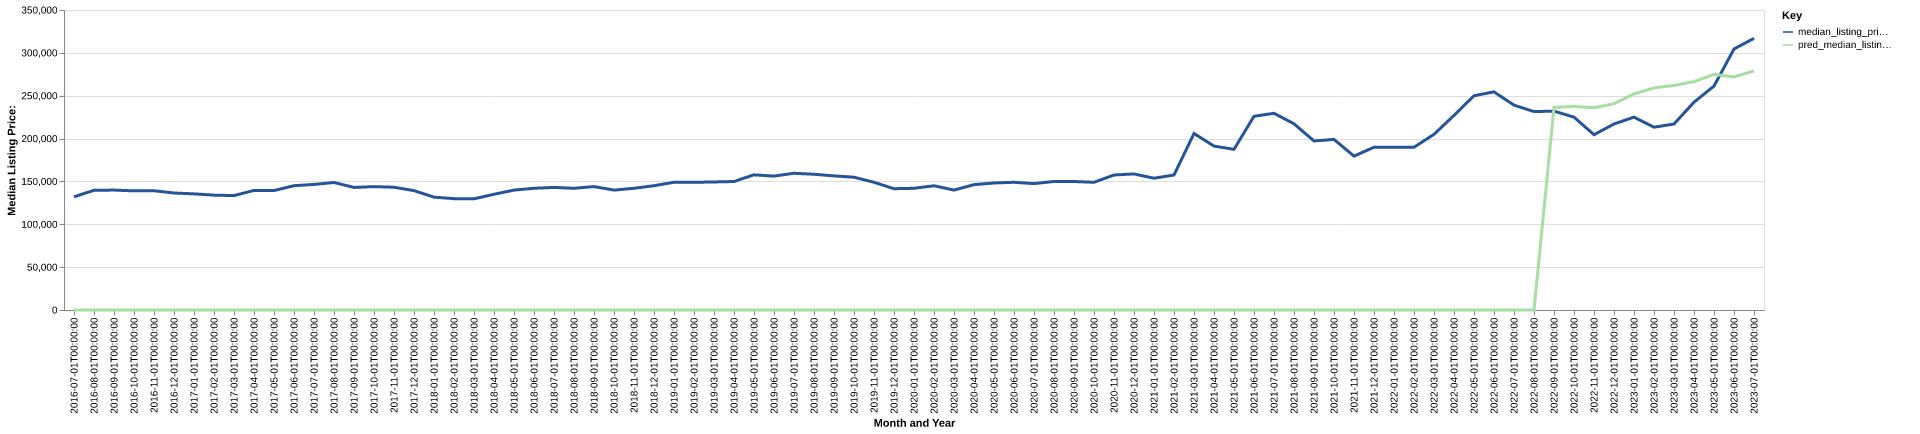

The file beside this chart, header and first rows:
date, time_idx, median_listing_price, thirty_year_interest_rate_five, month, county_name, active_listing_count, median_days_on_market, pred_median_listing_price, month_year
2016-07-01, 0, 132000, 3.72, 7, piscataquis, me, 491.0, 102.0, 0, Jul-2016
2016-08-01, 1, 139675, 3.73, 8, piscataquis, me, 481.0, 106.0, 0, Aug-2016
2016-09-01, 2, 139900, 3.66, 9, piscataquis, me, 464.0, 115.0, 0, Sep-2016
2016-10-01, 3, 139000, 3.64, 10, piscataquis, me, 440.0, 133.0, 0, Oct-2016
2016-11-01, 4, 139125, 3.66, 11, piscataquis, me, 411.0, 143.0, 0, Nov-2016
2016-12-01, 5, 136500, 3.48, 12, piscataquis, me, 386.0, 166.0, 0, Dec-2016
2017-01-01, 6, 135500, 3.45, 1, piscataquis, me, 364.0, 182.0, 0, Jan-2017
2017-02-01, 7, 134000, 3.5, 2, piscataquis, me, 356.0, 197.0, 0, Feb-2017
2017-03-01, 8, 133500, 3.52, 3, piscataquis, me, 350.0, 216.0, 0, Mar-2017
2017-04-01, 9, 139500, 4.03, 4, piscataquis, me, 341.0, 220.0, 0, Apr-2017
2017-05-01, 10, 139350, 4.32, 5, piscataquis, me, 363.0, 162.0, 0, May-2017
2017-06-01, 11, 145000, 4.2, 6, piscataquis, me, 403.0, 81.0, 0, Jun-2017
2017-07-01, 12, 146500, 4.19, 7, piscataquis, me, 417.0, 65.0, 0, Jul-2017
2017-08-01, 13, 148750, 4.3, 8, piscataquis, me, 411.0, 83.0, 0, Aug-2017
2017-09-01, 14, 143000, 4.1, 9, piscataquis, me, 407.0, 101.0, 0, Sep-2017
2017-10-01, 15, 143950, 4.05, 10, piscataquis, me, 395.0, 115.0, 0, Oct-2017
2017-11-01, 16, 143225, 3.94, 11, piscataquis, me, 375.0, 124.0, 0, Nov-2017
2017-12-01, 17, 139250, 4.03, 12, piscataquis, me, 351.0, 142.0, 0, Dec-2017
2018-01-01, 18, 131675, 3.93, 1, piscataquis, me, 328.0, 164.0, 0, Jan-2018
2018-02-01, 19, 129900, 3.83, 2, piscataquis, me, 315.0, 177.0, 0, Feb-2018
2018-03-01, 20, 129700, 3.94, 3, piscataquis, me, 314.0, 188.0, 0, Mar-2018
2018-04-01, 21, 135000, 3.95, 4, piscataquis, me, 317.0, 198.0, 0, Apr-2018
2018-05-01, 22, 139900, 3.99, 5, piscataquis, me, 334.0, 139.0, 0, May-2018
2018-06-01, 23, 142000, 4.15, 6, piscataquis, me, 365.0, 82.0, 0, Jun-2018
2018-07-01, 24, 143000, 4.4, 7, piscataquis, me, 383.0, 74.0, 0, Jul-2018
2018-08-01, 25, 142000, 4.46, 8, piscataquis, me, 387.0, 84.0, 0, Aug-2018
2018-09-01, 26, 144000, 4.58, 9, piscataquis, me, 379.0, 101.0, 0, Sep-2018
2018-10-01, 27, 139900, 4.66, 10, piscataquis, me, 352.0, 117.0, 0, Oct-2018
2018-11-01, 28, 142000, 4.62, 11, piscataquis, me, 347.0, 129.0, 0, Nov-2018
2018-12-01, 29, 145000, 4.54, 12, piscataquis, me, 322.0, 136.0, 0, Dec-2018
2019-01-01, 30, 149000, 4.6, 1, piscataquis, me, 299.0, 155.0, 0, Jan-2019
2019-02-01, 31, 149000, 4.72, 2, piscataquis, me, 302.0, 170.0, 0, Feb-2019
2019-03-01, 32, 149386, 4.9, 3, piscataquis, me, 288.0, 176.0, 0, Mar-2019
2019-04-01, 33, 149900, 4.94, 4, piscataquis, me, 270.0, 177.0, 0, Apr-2019
2019-05-01, 34, 157725, 4.75, 5, piscataquis, me, 276.0, 150.0, 0, May-2019
2019-06-01, 35, 156200, 4.51, 6, piscataquis, me, 319.0, 75.0, 0, Jun-2019
2019-07-01, 36, 159525, 4.41, 7, piscataquis, me, 343.0, 70.0, 0, Jul-2019
2019-08-01, 37, 158368, 4.41, 8, piscataquis, me, 344.0, 79.0, 0, Aug-2019
2019-09-01, 38, 156445, 4.2, 9, piscataquis, me, 342.0, 89.0, 0, Sep-2019
2019-10-01, 39, 154925, 4.14, 10, piscataquis, me, 341.0, 99.0, 0, Oct-2019
2019-11-01, 40, 149000, 3.84, 11, piscataquis, me, 332.0, 115.0, 0, Nov-2019
2019-12-01, 41, 141500, 3.81, 12, piscataquis, me, 316.0, 129.0, 0, Dec-2019
2020-01-01, 42, 142000, 3.75, 1, piscataquis, me, 287.0, 144.0, 0, Jan-2020
2020-02-01, 43, 144950, 3.73, 2, piscataquis, me, 261.0, 162.0, 0, Feb-2020
2020-03-01, 44, 139900, 3.78, 3, piscataquis, me, 246.0, 178.0, 0, Mar-2020
2020-04-01, 45, 146250, 3.75, 4, piscataquis, me, 232.0, 182.0, 0, Apr-2020
2020-05-01, 46, 148200, 3.74, 5, piscataquis, me, 222.0, 150.0, 0, May-2020
2020-06-01, 47, 149000, 3.72, 6, piscataquis, me, 220.0, 85.0, 0, Jun-2020
2020-07-01, 48, 147475, 3.49, 7, piscataquis, me, 209.0, 69.0, 0, Jul-2020
2020-08-01, 49, 149950, 3.65, 8, piscataquis, me, 183.0, 73.0, 0, Aug-2020
2020-09-01, 50, 149900, 3.33, 9, piscataquis, me, 172.0, 66.0, 0, Sep-2020
2020-10-01, 51, 149000, 3.28, 10, piscataquis, me, 156.0, 58.0, 0, Oct-2020
2020-11-01, 52, 157498, 3.21, 11, piscataquis, me, 125.0, 72.0, 0, Nov-2020
2020-12-01, 53, 158748, 3.07, 12, piscataquis, me, 108.0, 81.0, 0, Dec-2020
2021-01-01, 54, 153750, 2.99, 1, piscataquis, me, 91.0, 97.0, 0, Jan-2021
2021-02-01, 55, 157498, 2.93, 2, piscataquis, me, 85.0, 98.0, 0, Feb-2021
2021-03-01, 56, 205950, 2.88, 3, piscataquis, me, 83.0, 94.0, 0, Mar-2021
2021-04-01, 57, 191223, 2.84, 4, piscataquis, me, 76.0, 79.0, 0, Apr-2021
2021-05-01, 58, 187450, 2.71, 5, piscataquis, me, 77.0, 43.0, 0, May-2021
2021-06-01, 59, 226000, 2.79, 6, piscataquis, me, 94.0, 36.0, 0, Jun-2021
... 25 more rows
